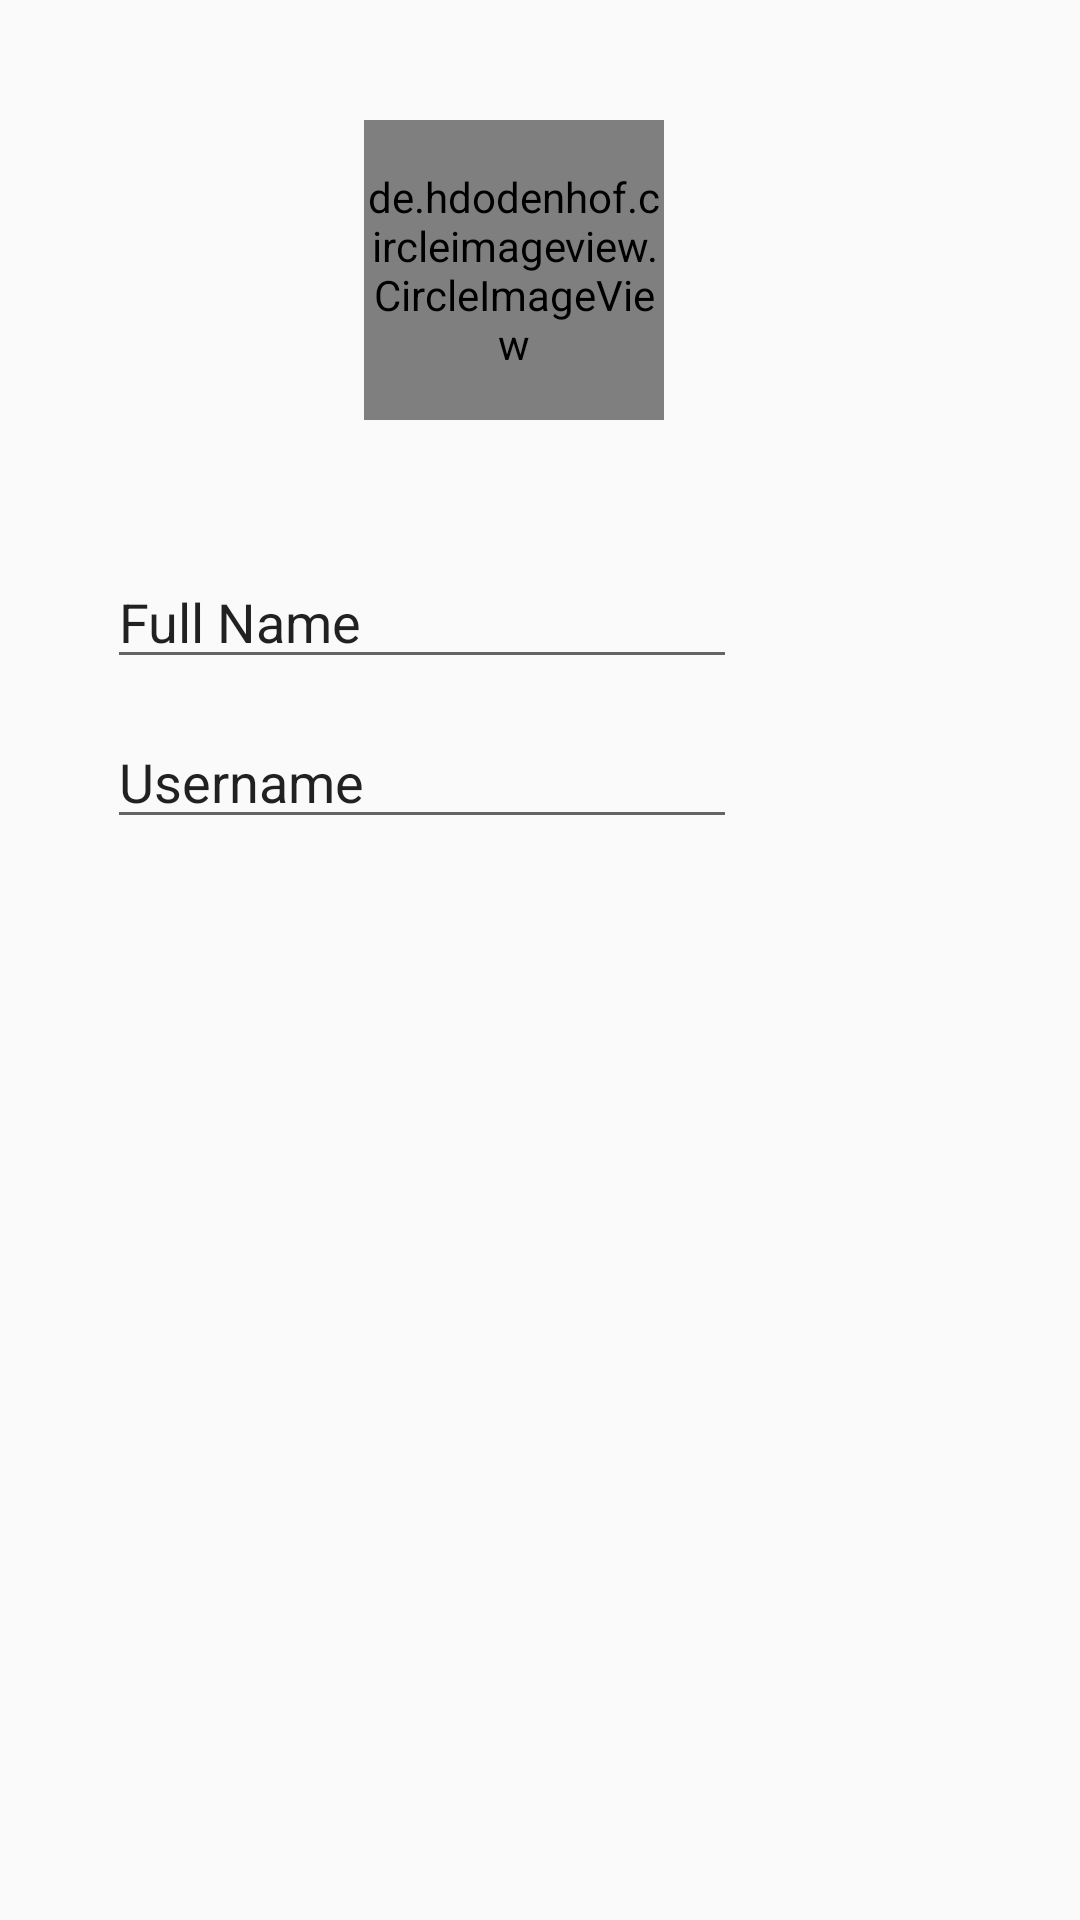

Write the Android layout XML for this screen, with the resource values it uses.
<!-- AndroidManifest.xml: application theme AppTheme -->
<!-- res/layout/activity_registration.xml -->
<?xml version="1.0" encoding="utf-8"?>
<androidx.constraintlayout.widget.ConstraintLayout xmlns:android="http://schemas.android.com/apk/res/android"
    xmlns:app="http://schemas.android.com/apk/res-auto"
    xmlns:tools="http://schemas.android.com/tools"
    android:layout_width="match_parent"
    android:layout_height="match_parent"
    tools:context=".Registration">

    <de.hdodenhof.circleimageview.CircleImageView
        android:id="@+id/circleimage"
        android:layout_width="100dp"
        android:layout_height="100dp"
        android:layout_marginStart="8dp"
        android:layout_marginTop="8dp"
        android:layout_marginEnd="8dp"
        android:layout_marginBottom="8dp"
        android:src="@mipmap/ic_launcher_round"
        app:layout_constraintBottom_toBottomOf="parent"
        app:layout_constraintEnd_toEndOf="parent"
        app:layout_constraintHorizontal_bias="0.464"
        app:layout_constraintStart_toStartOf="parent"
        app:layout_constraintTop_toTopOf="parent"
        app:layout_constraintVertical_bias="0.061" />

    <EditText
        android:id="@+id/editTextTextPersonName"
        android:layout_width="wrap_content"
        android:layout_height="wrap_content"
        android:layout_marginTop="45dp"
        android:ems="10"
        android:inputType="textPersonName"
        android:text="Full Name"
        app:layout_constraintBottom_toBottomOf="parent"
        app:layout_constraintEnd_toEndOf="parent"
        app:layout_constraintHorizontal_bias="0.238"
        app:layout_constraintStart_toStartOf="parent"
        app:layout_constraintTop_toBottomOf="@+id/circleimage"
        app:layout_constraintVertical_bias="0.0" />

    <EditText
        android:id="@+id/editTextTextPersonName2"
        android:layout_width="wrap_content"
        android:layout_height="wrap_content"
        android:layout_marginTop="12dp"
        android:ems="10"
        android:inputType="textPersonName"
        android:text="Username"
        app:layout_constraintEnd_toEndOf="parent"
        app:layout_constraintHorizontal_bias="0.238"
        app:layout_constraintStart_toStartOf="parent"
        app:layout_constraintTop_toBottomOf="@+id/editTextTextPersonName" />

</androidx.constraintlayout.widget.ConstraintLayout>
<!-- resources referenced by this layout -->
<resources>
  <style name="AppTheme" parent="Theme.AppCompat.Light.NoActionBar">
          
          <item name="colorPrimary">@color/colorPrimary</item>
          <item name="colorPrimaryDark">@color/colorPrimaryDark</item>
          <item name="colorAccent">@color/colorAccent</item>
      </style>
  <color name="colorPrimary">#008577</color>
  <color name="colorPrimaryDark">#00574B</color>
  <color name="colorAccent">#D81B60</color>
</resources>
